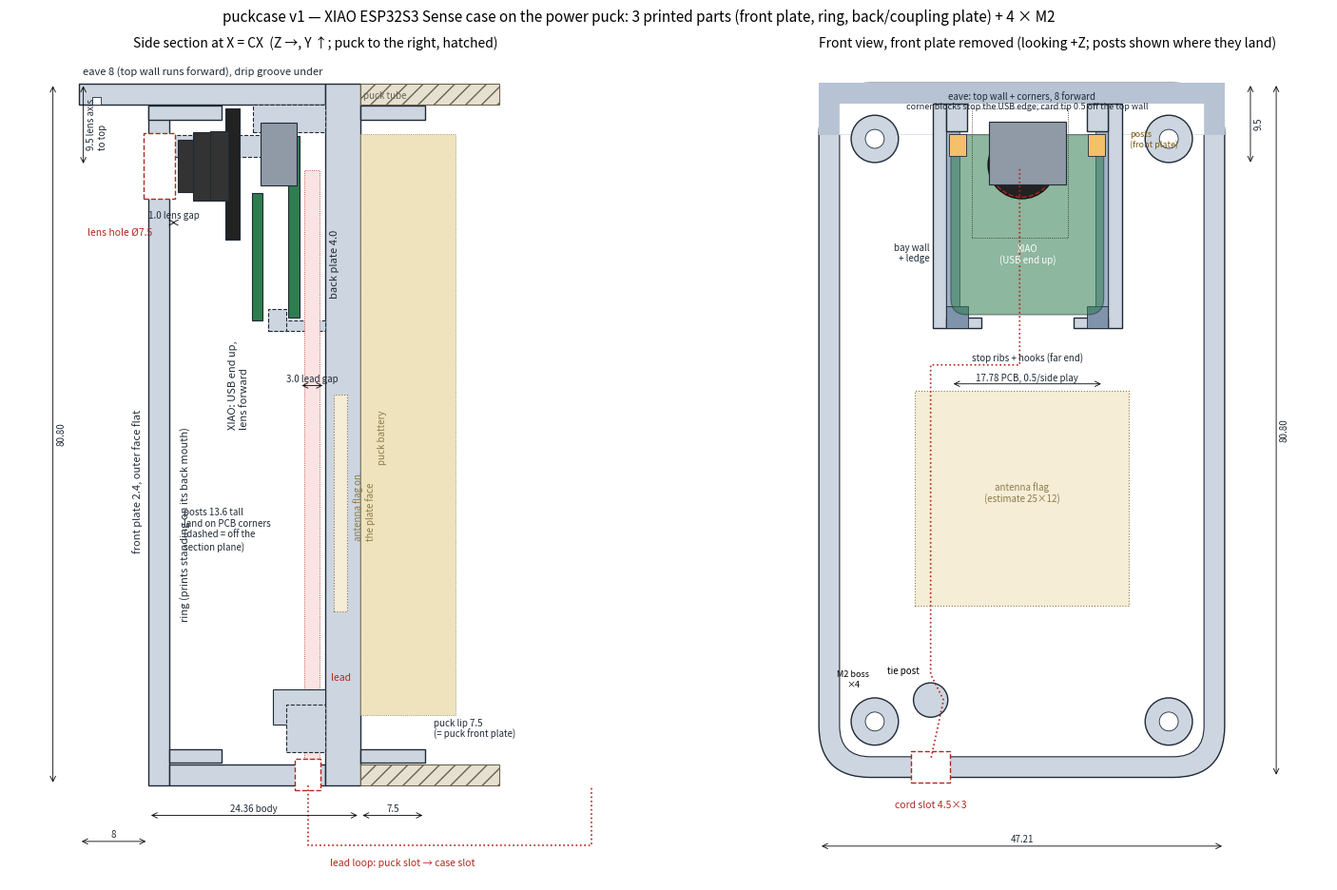

This figure's Python source:
"""2D contract sketch for puckcase v1: side section at X = CX (Z right, Y up,
puck to the right) and a front view looking into the ring with the front
plate removed.  Drawing only — numbers are the design intent from DESIGN.md.
  ~/.claude/skills/cad/.venv/bin/python sketch_v1.py
"""
import matplotlib
matplotlib.use("Agg")
import matplotlib.pyplot as plt
from matplotlib.patches import Rectangle, Circle, FancyBboxPatch

OUT_W, OUT_H, WALL, R = 47.21, 80.8, 2.4, 6.0
CX = OUT_W / 2
Z_R0, Z_PLATE, Z_BACK, Z_LIP1 = 2.4, 20.36, 24.36, 31.86
EAVE = 8.0
XB0, YB0, ZB0 = 15.355, 74.79, 17.36          # board origin in case frame
LENS_Y = YB0 - 3.53

PRINT = dict(fc="#cdd6e0", ec="#1f2a37", lw=1.0)
PUCK = dict(fc="#e6e0d0", ec="#6b6250", lw=0.8, hatch="//")
PART = dict(ec="#1f2a37", lw=0.8)
L = dict(fontsize=8, color="#1f2a37")
RED = dict(fontsize=7.5, color="#b3261e")

def r(a, x0, y0, x1, y1, **kw):
    a.add_patch(Rectangle((x0, y0), x1 - x0, y1 - y0, **kw))

def dim(a, x0, y0, x1, y1, text, off=0.0, vertical=False, **kw):
    kw = dict(dict(fontsize=7, color="#1f2a37"), **kw)
    if vertical:
        a.annotate("", (x0 + off, y0), (x0 + off, y1), arrowprops=dict(arrowstyle="<->", lw=0.6))
        a.text(x0 + off + 0.4, (y0 + y1) / 2, text, va="center", rotation=90, **kw)
    else:
        a.annotate("", (x0, y0 + off), (x1, y0 + off), arrowprops=dict(arrowstyle="<->", lw=0.6))
        a.text((x0 + x1) / 2, y0 + off + 0.4, text, ha="center", **kw)

fig, (ax, af) = plt.subplots(1, 2, figsize=(16, 9.5), gridspec_kw={"width_ratios": [1.25, 1]})

# ------------------------------------------------------------- side section
a = ax
# front plate (top edge inside the eave: plate only to y 78.25 there)
r(a, 0, 0, 2.4, OUT_H - 2.55, **PRINT)
# front lip 2.4..8.4 (bottom + top)
r(a, 2.4, 2.55, 8.4, 4.15, **PRINT); r(a, 0, OUT_H - 4.15, 8.4, OUT_H - 2.55, **PRINT)
# ring walls bottom/top, top wall runs forward as the eave
r(a, 2.4, 0, Z_PLATE, 2.4, **PRINT)
r(a, -EAVE, OUT_H - 2.4, Z_PLATE, OUT_H, **PRINT)
r(a, -EAVE + 1.5, OUT_H - 2.4, -EAVE + 2.5, OUT_H - 1.6, fc="white", ec="#1f2a37", lw=0.6)   # drip groove
# back plate + puck lip
r(a, Z_PLATE, 0, Z_BACK, OUT_H, **PRINT)
r(a, Z_BACK, 2.55, Z_LIP1, 4.15, **PRINT); r(a, Z_BACK, OUT_H - 4.15, Z_LIP1, OUT_H - 2.55, **PRINT)
# puck tube (context)
r(a, Z_BACK, 0, Z_BACK + 16, 2.4, **PUCK); r(a, Z_BACK, OUT_H - 2.4, Z_BACK + 16, OUT_H, **PUCK)
r(a, Z_BACK, 8.0, Z_BACK + 11, 75.0, fc="#efe3bd", ec="#8a7a4a", lw=0.6, ls=":")   # puck battery
# bay features at the section plane: corner blocks / stop rib are off-plane; show ledge/hook zone dashed
r(a, 12.0, YB0 + 0.4, Z_PLATE, OUT_H - 2.4, fc="#cdd6e0", ec="#1f2a37", lw=0.8, ls="--")       # corner block (off-plane)
r(a, 13.73, YB0 - 22.5, Z_PLATE, YB0 - 21.3, fc="#cdd6e0", ec="#1f2a37", lw=0.8, ls="--")       # stop rib (off-plane)
r(a, 13.73, YB0 - 22.5, 15.91, YB0 - 20.0, fc="#cdd6e0", ec="#1f2a37", lw=0.8, ls="--")         # hook (off-plane)
r(a, 2.4, YB0 - 2.5, 16.01, YB0 + 0.1, fc="#cdd6e0", ec="#1f2a37", lw=0.8, ls="--")             # post (off-plane)
# board
r(a, ZB0 - 1.25, YB0 - 20.95, ZB0, YB0, fc="#2f7d4f", **PART)                       # base PCB
r(a, ZB0 - 5.43, YB0 - 21.25, ZB0 - 4.18, YB0 - 6.57, fc="#2f7d4f", **PART)         # expansion PCB
r(a, ZB0 - 4.46, YB0 + 1.53, ZB0 - 0.26, YB0 - 5.77, fc="#8f9aa6", **PART)          # USB-C shell
r(a, ZB0 - 8.5, YB0 + 3.11, ZB0 - 6.85, YB0 - 11.95, fc="#222", **PART)             # microSD card
r(a, ZB0 - 10.3, YB0 + 0.47, ZB0 - 8.2, YB0 - 7.53, fc="#333", **PART)              # camera head
r(a, ZB0 - 12.2, LENS_Y - 3.92, ZB0 - 10.3, LENS_Y + 3.92, fc="#333", **PART)       # barrel
r(a, ZB0 - 13.96, LENS_Y - 3.0, ZB0 - 12.2, LENS_Y + 3.0, fc="#333", **PART)        # tip
r(a, -0.6, LENS_Y - 3.75, 2.4 + 0.6, LENS_Y + 3.75, fc="white", ec="#b3261e", lw=1, ls="--")   # lens hole
# lead: under the board, down the plate, out the slot
r(a, ZB0 + 0.6, 3.0, ZB0 + 2.3, YB0 - 4, fc="#fbe3e3", ec="#b3261e", lw=0.6, ls=":")
r(a, 16.86, -0.6, 19.86, 3.0, fc="white", ec="#b3261e", lw=1, ls="--")                # cord slot
r(a, 14.36, 7.0, Z_PLATE, 11.0, fc="#cdd6e0", ec="#1f2a37", lw=0.8)                   # tie post
r(a, 15.86, 3.75, Z_PLATE, 9.25, fc="#cdd6e0", ec="#1f2a37", lw=0.8, ls="--")         # boss (off-plane)
r(a, Z_PLATE + 1.0, 20, Z_PLATE + 2.5, 45, fc="#f6edd6", ec="#8a7a4a", lw=0.8, ls=":")   # antenna flag
# lead loop under both boxes (schematic)
a.plot([18.4, 18.4, Z_BACK - 2.4 + 29.075, Z_BACK - 2.4 + 29.075], [0, -7, -7, 0], color="#b3261e", lw=1.2, ls=":")
# labels
a.text(-7.6, OUT_H + 0.8, "eave 8 (top wall runs forward), drip groove under", **L)
a.text(-1.9, 35, "front plate 2.4, outer face flat", rotation=90, va="center", **L)
a.text(3.6, 30, "ring (prints standing on its back mouth)", rotation=90, va="center", **L)
a.text(20.9, 60, "back plate 4.0", rotation=90, va="center", **L)
a.text(Z_BACK + 0.4, 79.0, "puck tube", fontsize=7, color="#6b6250")
a.text(Z_BACK + 2, 40, "puck battery", rotation=90, va="center", fontsize=7, color="#8a7a4a")
a.text(Z_BACK + 8.5, 5.4, "puck lip 7.5\n(= puck front plate)", fontsize=7, color="#1f2a37")
a.text(9.2, 46, "XIAO: USB end up,\nlens forward", rotation=90, va="center", **L)
a.text(4.0, 27, "posts 13.6 tall\nland on PCB corners\n(dashed = off the\nsection plane)", fontsize=7, color="#1f2a37")
a.text(21.0, 12, "lead", **RED); a.text(20.9, -9.4, "lead loop: puck slot → case slot", **RED)
a.text(-7, LENS_Y - 8, "lens hole Ø7.5", **RED)
a.text(Z_PLATE + 3.2, 32, "antenna flag on\nthe plate face", rotation=90, va="center", fontsize=7, color="#8a7a4a")
dim(a, 0, -3.5, Z_BACK, -3.5, "24.36 body", off=0)
dim(a, -EAVE, -6.5, 0, -6.5, "8", off=0)
dim(a, Z_BACK, -3.5, Z_LIP1, -3.5, "7.5", off=0)
dim(a, ZB0, 46, ZB0 + 3.0, 46, "3.0 lead gap", off=0)
dim(a, 2.4, LENS_Y - 6.5, 3.4, LENS_Y - 6.5, "1.0 lens gap", off=0)
dim(a, -11, 0, -11, OUT_H, "80.80", vertical=True)
dim(a, -EAVE + 0.5, LENS_Y, -EAVE + 0.5, OUT_H, "9.5 lens axis\nto top", vertical=True)
a.set_xlim(-16, Z_BACK + 30); a.set_ylim(-11, 84); a.set_aspect("equal"); a.axis("off")
a.set_title("Side section at X = CX  (Z →, Y ↑; puck to the right, hatched)", fontsize=10)

# ------------------------------------------------------------- front view
a = af
def rr(a, x0, y0, x1, y1, rad, **kw):
    a.add_patch(FancyBboxPatch((x0 + rad, y0 + rad), x1 - x0 - 2 * rad, y1 - y0 - 2 * rad,
                               boxstyle=f"round,pad={rad}", **kw))
rr(a, 0, 0, OUT_W, OUT_H, R, **PRINT)
rr(a, WALL, WALL, OUT_W - WALL, OUT_H - WALL, R - WALL, fc="white", ec="#1f2a37", lw=0.8)
r(a, 0, OUT_H - R, OUT_W, OUT_H, fc="#b7c3d2", ec="none")            # eave footprint (full width above y 74.8)
rr(a, WALL, OUT_H - R, OUT_W - WALL, OUT_H - WALL, 0.01, fc="white", ec="none")
a.text(CX, OUT_H - 1.9, "eave: top wall + corners, 8 forward", ha="center", fontsize=7, color="#1f2a37")
# bay walls with ledges
for x0 in (XB0 - 0.5 - 1.6, XB0 + 17.78 + 0.5):
    r(a, x0, YB0 - 22.5, x0 + 1.6, OUT_H - WALL, **PRINT)
r(a, XB0 - 0.5, YB0 - 22.5, XB0 + 0.95, OUT_H - WALL, fc="#9fb0c4", ec="#1f2a37", lw=0.5)       # ledge
r(a, XB0 + 17.78 - 0.95, YB0 - 22.5, XB0 + 17.78 + 0.5, OUT_H - WALL, fc="#9fb0c4", ec="#1f2a37", lw=0.5)
# corner blocks, stop ribs, hooks
for (bx0, bx1) in ((XB0 - 0.5, XB0 + 1.9), (XB0 + 17.78 - 1.9, XB0 + 17.78 + 0.5)):
    r(a, bx0, YB0 + 0.4, bx1, OUT_H - WALL, **PRINT)
for (bx0, bx1) in ((XB0 - 0.5, XB0 + 3.5), (XB0 + 17.78 - 3.5, XB0 + 17.78 + 0.5)):
    r(a, bx0, YB0 - 22.5, bx1, YB0 - 21.3, **PRINT)
for (bx0, bx1) in ((XB0 - 0.5, XB0 + 2.0), (XB0 + 17.78 - 2.0, XB0 + 17.78 + 0.5)):
    r(a, bx0, YB0 - 22.5, bx1, YB0 - 20.0, fc="#7f93ab", ec="#1f2a37", lw=0.6)
# board outline, lens, USB, card
rr(a, XB0, YB0 - 20.95, XB0 + 17.78, YB0, 1.9, fc="#2f7d4f", ec="#1f2a37", lw=0.8, alpha=0.55)
a.add_patch(Circle((CX, LENS_Y), 3.92, fc="#222", ec="#111")); a.add_patch(Circle((CX, LENS_Y), 3.75, fc="none", ec="#b3261e", lw=1, ls="--"))
r(a, XB0 + 4.41, YB0 - 5.77, XB0 + 13.35, YB0 + 1.53, fc="#8f9aa6", **PART)
r(a, XB0 + 2.48, YB0 - 11.95, XB0 + 13.66, YB0 + 3.11, fc="none", ec="#222", lw=0.6, ls=":")
# posts (front plate) on the corners
for (bx0, bx1) in ((XB0 - 0.2, XB0 + 1.8), (XB0 + 17.78 - 1.8, XB0 + 17.78 + 0.2)):
    r(a, bx0, YB0 - 2.5, bx1, YB0 + 0.1, fc="#f4c06a", ec="#1f2a37", lw=0.6)
# bosses, slot, post, antenna, lead
for bx, by in ((6.5, 6.5), (OUT_W - 6.5, 6.5), (6.5, OUT_H - 6.5), (OUT_W - 6.5, OUT_H - 6.5)):
    a.add_patch(Circle((bx, by), 2.75, **PRINT)); a.add_patch(Circle((bx, by), 1.1, fc="white", ec="#1f2a37", lw=0.6))
r(a, 13.0 - 2.25, -0.6, 13.0 + 2.25, 3.0, fc="white", ec="#b3261e", lw=1, ls="--")
a.add_patch(Circle((13.0, 9.0), 2.0, **PRINT))
r(a, CX - 12.5, 20, CX + 12.5, 45, fc="#f6edd6", ec="#8a7a4a", lw=0.8, ls=":")
a.plot([XB0 + 8, XB0 + 8, 13.0, 13.0, 14.5, 13.0], [YB0 - 4, 48, 48, 12, 9, 2], color="#b3261e", lw=1.2, ls=":")
# labels
a.text(XB0 + 8.9, YB0 - 26.5, "stop ribs + hooks (far end)", ha="center", fontsize=7, color="#1f2a37")
a.text(XB0 - 2.5, 60, "bay wall\n+ ledge", ha="right", fontsize=7, color="#1f2a37")
a.text(XB0 + 8.9, YB0 + 2.9, "corner blocks stop the USB edge; card tip 0.5 off the top wall", ha="center", fontsize=6.5, color="#1f2a37")
a.text(XB0 + 8.9, YB0 - 15, "XIAO\n(USB end up)", ha="center", fontsize=7, color="white")
a.text(CX, 32, "antenna flag\n(estimate 25×12)", ha="center", fontsize=7, color="#8a7a4a")
a.text(8.0, 12, "tie post", fontsize=7); a.text(13.0, -3.6, "cord slot 4.5×3", ha="center", **RED)
a.text(4, 10.5, "M2 boss\n×4", fontsize=6.5, ha="center")
a.text(XB0 + 17.78 + 3, YB0 - 1.5, "posts\n(front plate)", fontsize=6.5, color="#7a5a10")
dim(a, XB0, YB0 - 24.5, XB0 + 17.78, YB0 - 24.5, "17.78 PCB, 0.5/side play", off=-4.5)
dim(a, 0, -8, OUT_W, -8, "47.21", off=0)
dim(a, OUT_W + 3, LENS_Y, OUT_W + 3, OUT_H, "9.5", vertical=True)
dim(a, OUT_W + 6, 0, OUT_W + 6, OUT_H, "80.80", vertical=True)
a.set_xlim(-6, OUT_W + 12); a.set_ylim(-12, 84); a.set_aspect("equal"); a.axis("off")
a.set_title("Front view, front plate removed (looking +Z; posts shown where they land)", fontsize=10)

fig.suptitle("puckcase v1 — XIAO ESP32S3 Sense case on the power puck: 3 printed parts (front plate, ring, back/coupling plate) + 4 × M2", fontsize=11)
fig.tight_layout()
fig.savefig("sketch_v1.png", dpi=130)
print("ok")
